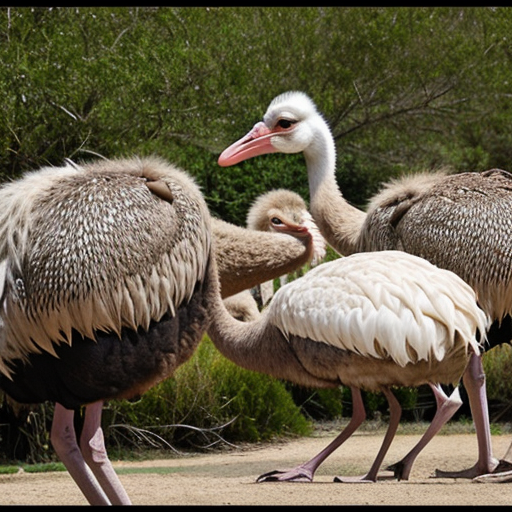
Generation parameters embedded in this image by AUTOMATIC1111 Stable Diffusion web UI or a fork of it (Forge, ...) (PNG 'parameters' text chunk):
ostrich
Negative prompt: person, human, men, women, painting, cartoon, anime, comic
Steps: 20, Sampler: DPM++ 2M, Schedule type: Karras, CFG scale: 7, Seed: 3023892898, Size: 512x512, Model hash: 463d6a9fe8, Model: absolutereality_v181, VAE hash: 235745af8d, VAE: vae-ft-mse-840000-ema-pruned.ckpt, Version: v1.10.1